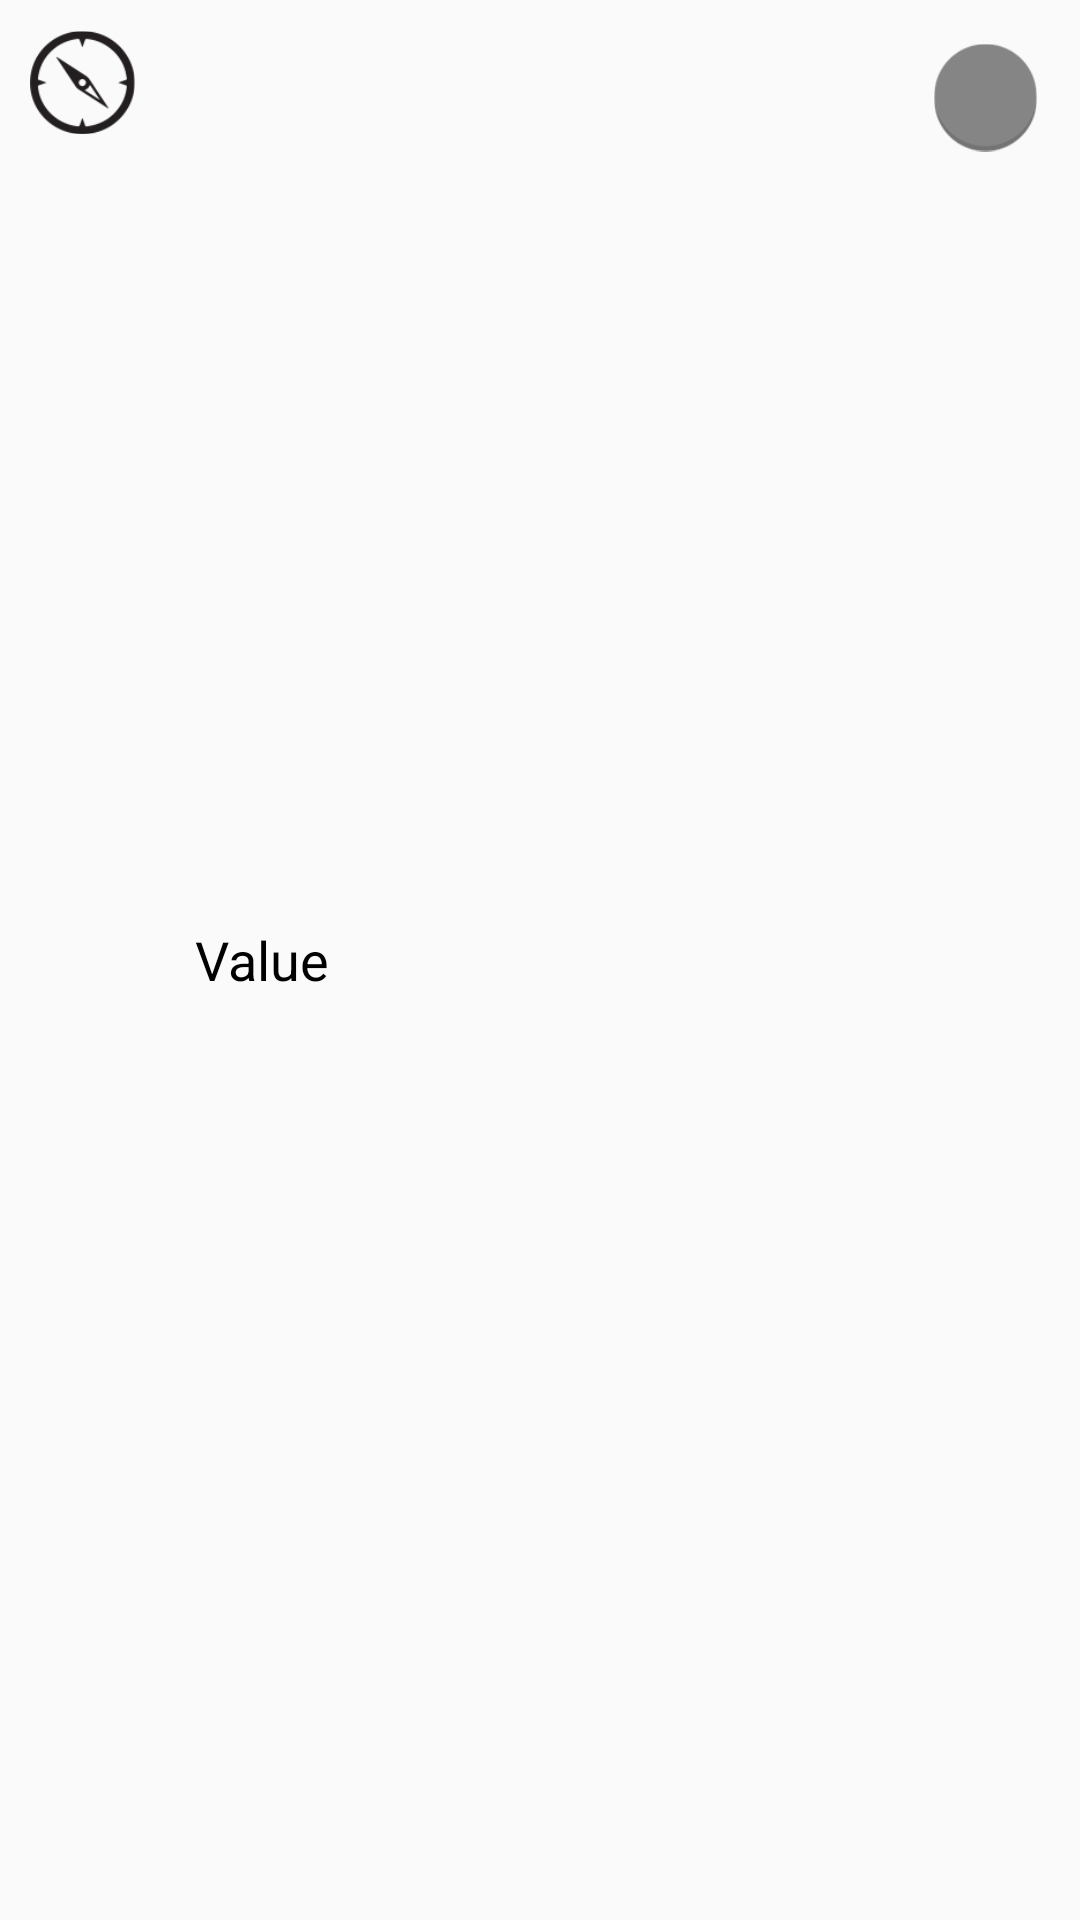

Produce the Android XML layout that renders to this screen, including the resource entries it uses.
<!-- AndroidManifest.xml: application theme AppTheme -->
<!-- res/layout/sensor_list_item.xml -->
<?xml version="1.0" encoding="utf-8"?>
<LinearLayout xmlns:android="http://schemas.android.com/apk/res/android"
    android:layout_width="match_parent"
    android:layout_height="match_parent">

    <ImageView
        android:layout_width="35dp"
        android:layout_height="35dp"
        android:layout_margin="10dp"
        android:id="@+id/sensor_image"
        android:src="@drawable/orientation"
        android:layout_weight="0"
        />

    <TextView
        android:id="@+id/sensor_text"
        android:layout_width="match_parent"
        android:layout_height="wrap_content"
        android:layout_alignParentLeft="true"
        android:layout_gravity="center_vertical"
        android:layout_margin="10dp"
        android:textAppearance="?android:attr/textAppearanceMedium"
        android:textColor="#000000"
        android:layout_weight="1"
        android:text="Value"
        />

    <CheckBox
        android:id="@+id/enable_sensor"
        android:layout_alignParentRight="true"
        android:button="@drawable/select"
        android:layout_width="wrap_content"
        android:layout_height="wrap_content"
        android:focusable="false"
        android:clickable="false"
        android:scaleX="0.8"
        android:scaleY="0.8"
        android:layout_margin="10dp"
        android:layout_weight="0"/>


</LinearLayout>
<!-- resources referenced by this layout -->
<resources>
  <!-- drawable orientation: png bitmap (drawable-xhdpi, 4415 bytes) -->
  <!-- drawable select (drawable-xhdpi) -->
  <selector xmlns:android="http://schemas.android.com/apk/res/android" >
      <item android:drawable="@drawable/select_off"
          android:state_checked="false"/>
      <item android:drawable="@drawable/select_on"
          android:state_checked="true"/>
      <item android:drawable="@drawable/select_off"/>
  </selector>
  <style name="AppTheme" parent="Theme.AppCompat.Light">
          
          <item name="colorPrimary">#ffffff</item>
          <item name="colorPrimaryDark">#555555</item>
      </style>
  <!-- drawable select_off: png bitmap (drawable-xhdpi, 3486 bytes) -->
  <!-- drawable select_on: png bitmap (drawable-xhdpi, 6995 bytes) -->
</resources>
